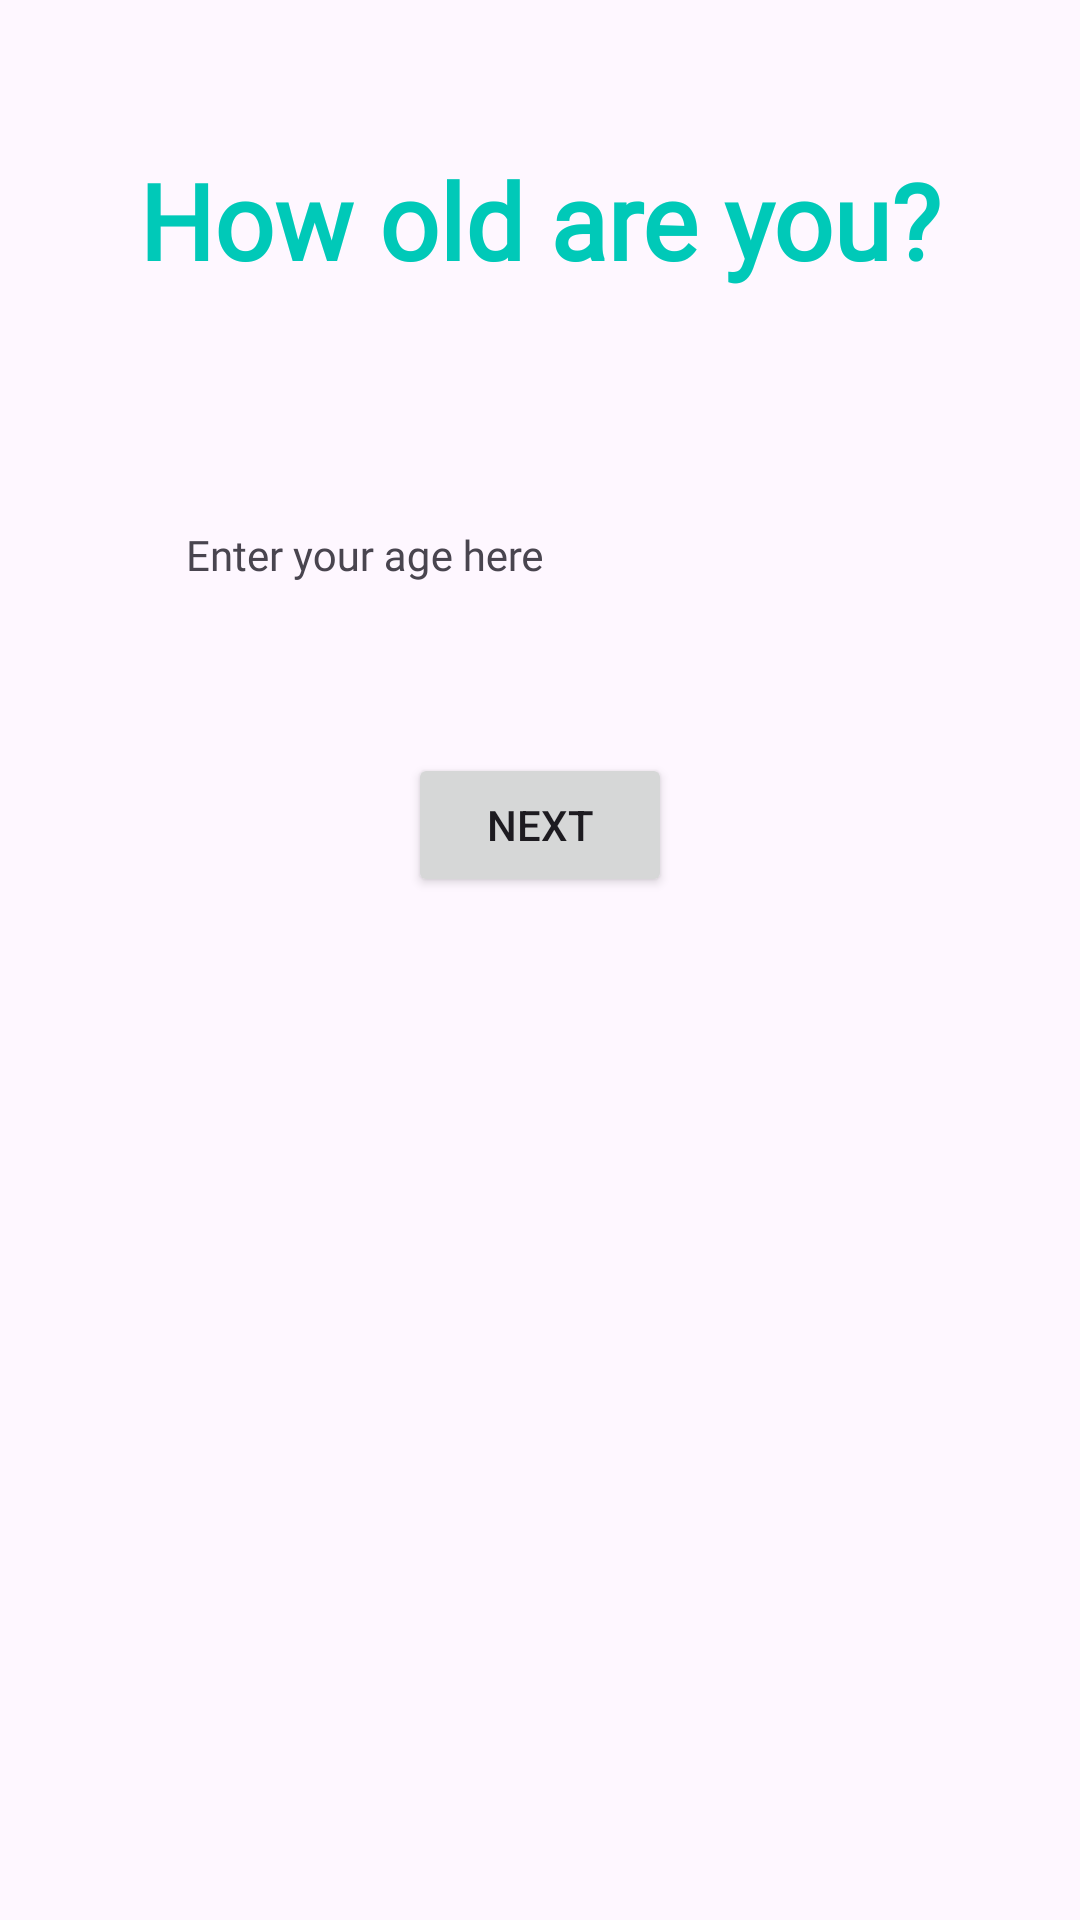

Write the Android layout XML for this screen, with the resource values it uses.
<!-- AndroidManifest.xml: application theme Theme.MyGoEruApps -->
<!-- res/layout/activity_age_preference.xml -->
<?xml version="1.0" encoding="utf-8"?>
<androidx.constraintlayout.widget.ConstraintLayout xmlns:android="http://schemas.android.com/apk/res/android"
    xmlns:app="http://schemas.android.com/apk/res-auto"
    xmlns:tools="http://schemas.android.com/tools"
    android:layout_width="match_parent"
    android:layout_height="match_parent"
    tools:context=".ui.preference.AgePreferenceActivity">

    <TextView
        android:id="@+id/tv_age"
        android:layout_width="match_parent"
        android:layout_height="wrap_content"
        android:layout_marginTop="50dp"
        android:gravity="center_horizontal"
        android:textSize="35sp"
        app:layout_constraintTop_toTopOf="parent"
        android:text="How old are you?"
        style="@style/Title"
        android:textStyle="bold"
        android:textColor="@color/primary_color"/>

    <com.google.android.material.textfield.TextInputLayout
        android:id="@+id/user_age"
        style="@style/TextInputLayout"
        android:layout_width="match_parent"
        android:layout_height="wrap_content"
        android:layout_marginTop="50dp"
        android:hint="Enter your age here"
        app:layout_constraintStart_toStartOf="parent"
        app:layout_constraintTop_toBottomOf="@id/tv_age"
        android:layout_marginStart="46dp"
        android:layout_marginEnd="46dp">

        <com.google.android.material.textfield.TextInputEditText
            android:id="@+id/et_age"
            android:inputType="number"
            style="@style/TextInputEditText"
            android:layout_width="match_parent"
            android:layout_height="wrap_content"
            android:textColor="@color/black" />
    </com.google.android.material.textfield.TextInputLayout>

    <Button
        android:id="@+id/next_button"
        android:layout_width="wrap_content"
        android:layout_height="wrap_content"
        app:layout_constraintTop_toBottomOf="@id/user_age"
        app:layout_constraintStart_toStartOf="parent"
        app:layout_constraintEnd_toEndOf="parent"
        android:layout_marginTop="46dp"
        android:text="NEXT"/>

</androidx.constraintlayout.widget.ConstraintLayout>
<!-- resources referenced by this layout -->
<resources>
  <color name="black">#FF000000</color>
  <color name="primary_color">#00C9B8</color>
  <style name="TextInputEditText" parent="Widget.MaterialComponents.TextInputLayout.FilledBox">
          <item name="android:background">@drawable/bg_text_field</item>
          <item name="android:fontFamily">@font/montserrat</item>
      </style>
  <style name="TextInputLayout">
          <item name="android:fontFamily">@font/montserrat</item>
          <item name="hintTextColor">@color/darker_grey</item>
          <item name="startIconTint">@color/primary_color</item>
          <item name="boxStrokeWidth">0dp</item>
          <item name="boxStrokeWidthFocused">0dp</item>
      </style>
  <style name="Title">
          <item name="android:fontFamily">@font/montserrat</item>
          <item name="android:textColor">@color/black</item>
          <item name="android:textSize">24sp</item>
          <item name="android:textStyle">bold</item>
      </style>
  <style name="Theme.MyGoEruApps" parent="Base.Theme.MyGoEruApps" />
  <color name="darker_grey">#4A4848</color>
  <style name="Base.Theme.MyGoEruApps" parent="Theme.Material3.DayNight.NoActionBar">
          
          
          <item name="colorPrimary">@color/primary_color</item>
          <item name="colorPrimaryVariant">@color/primary_color</item>
          <item name="colorOnPrimary">@color/white</item>
  
          <item name="colorSecondary">@color/teal_200</item>
          <item name="colorSecondaryVariant">@color/teal_700</item>
          <item name="colorOnSecondary">@color/black</item>
          
          <item name="android:statusBarColor" tools:targetApi="l">?attr/colorPrimaryVariant</item>
          
      </style>
  <color name="white">#FFFFFFFF</color>
  <color name="teal_200">#FF03DAC5</color>
  <color name="teal_700">#FF018786</color>
</resources>
